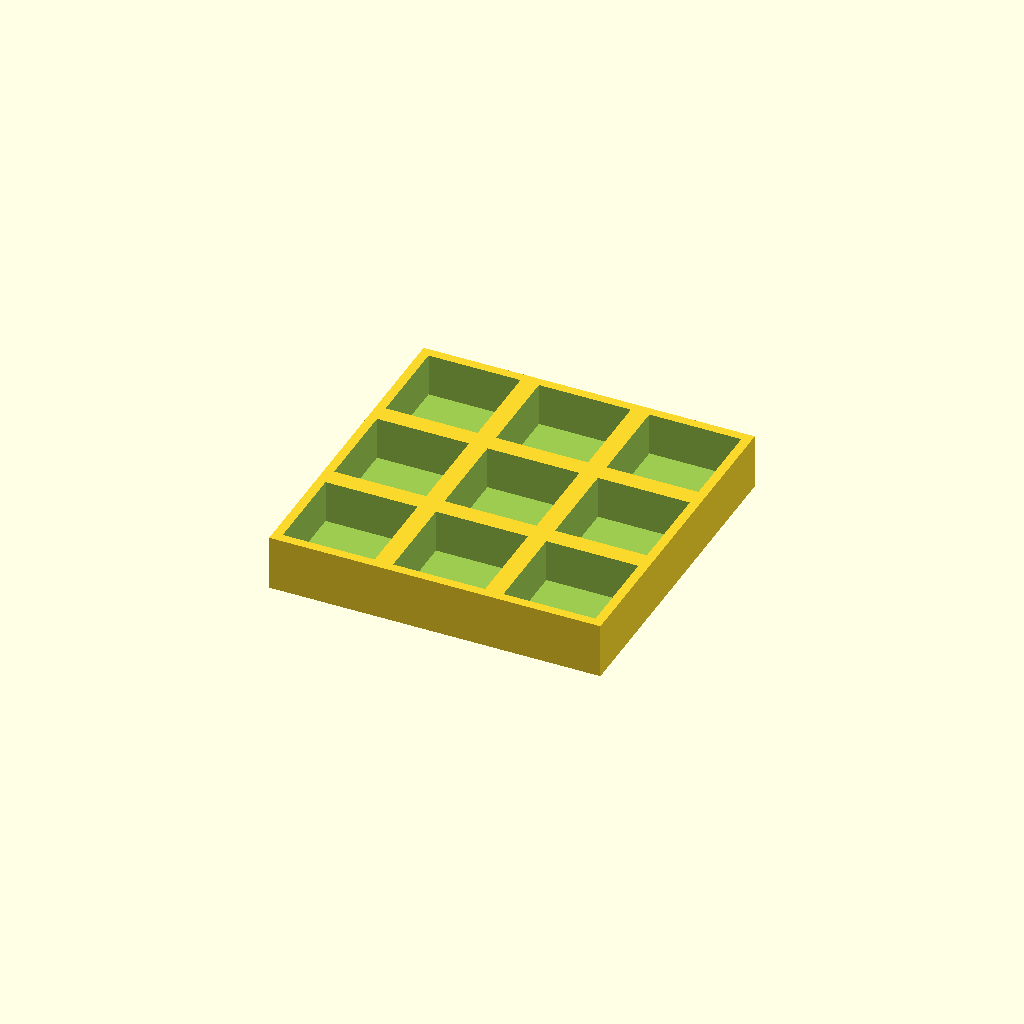
Cell 1: rendered with the file's own defaults.
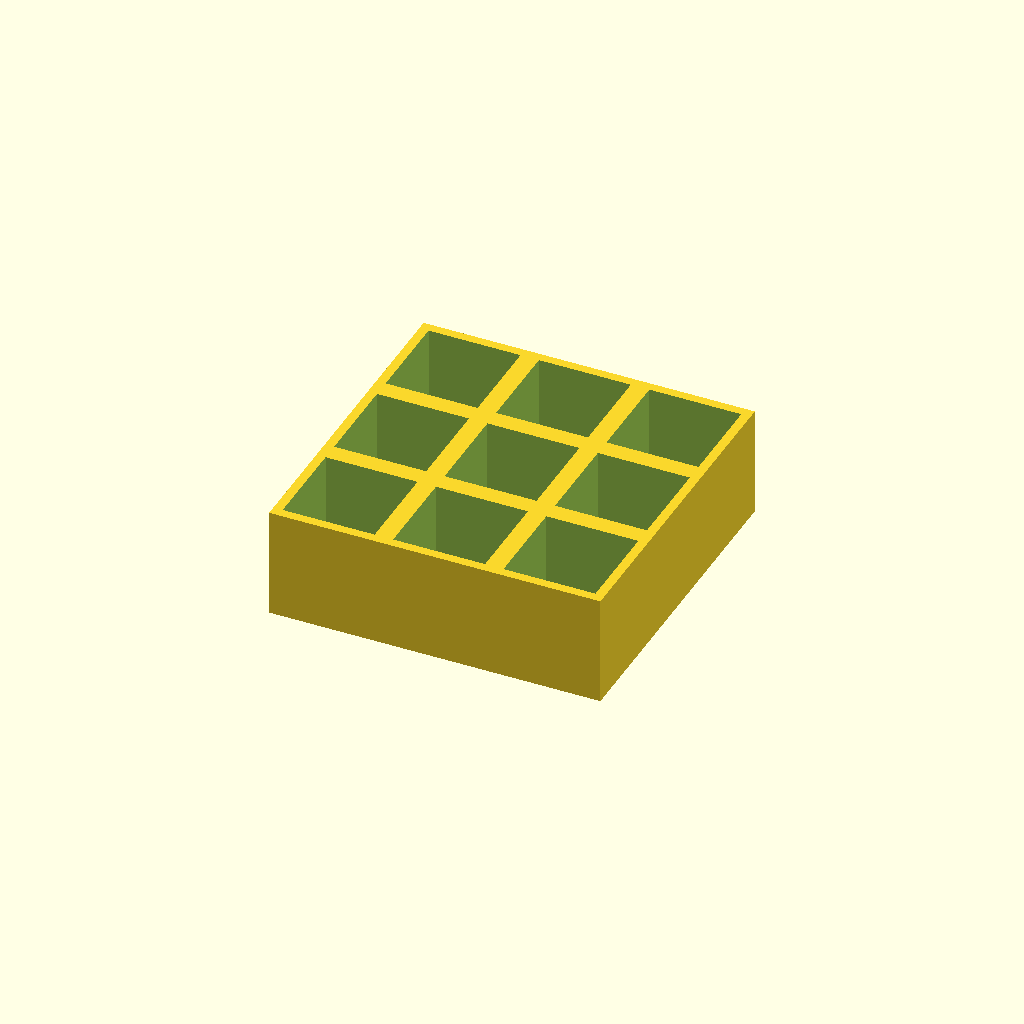
Cell 2 — thickness set to 36, the other parameters unchanged.
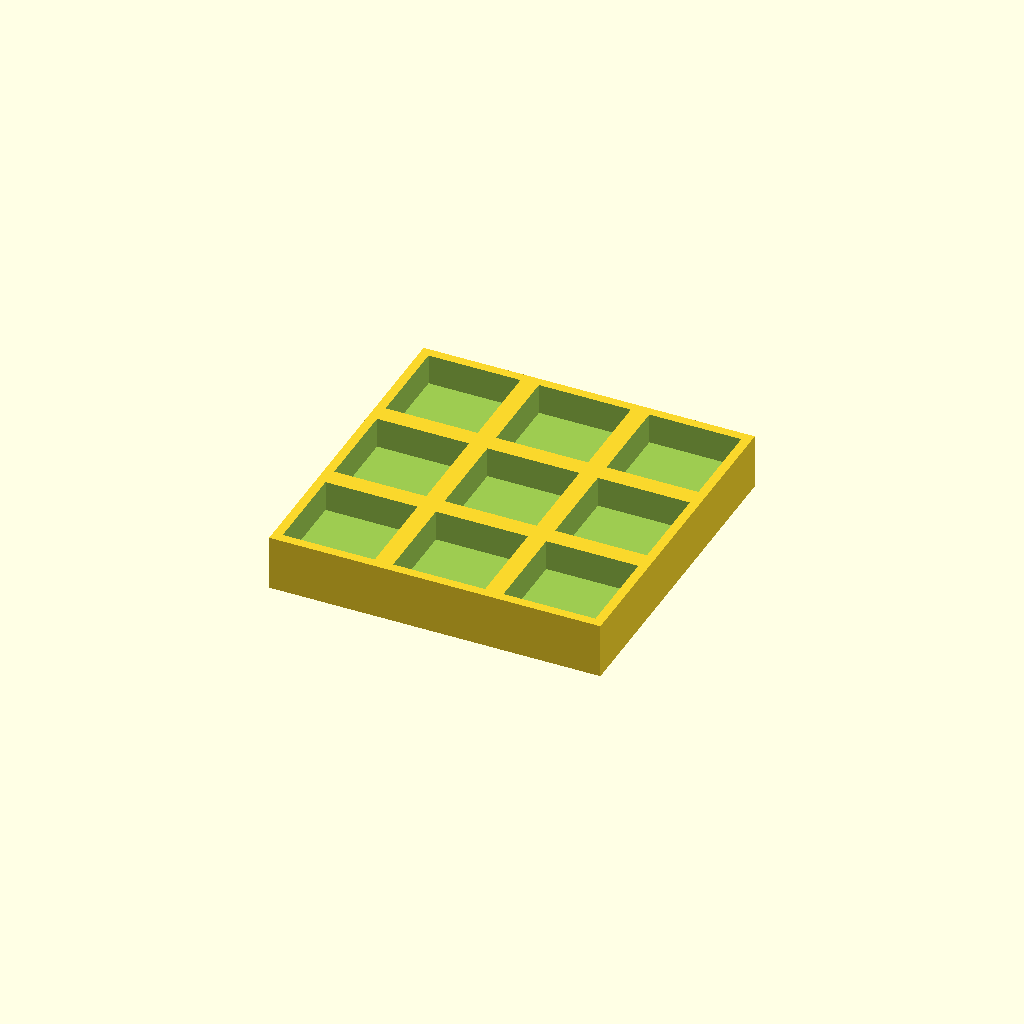
Cell 3: the same model with floor_t = 8.
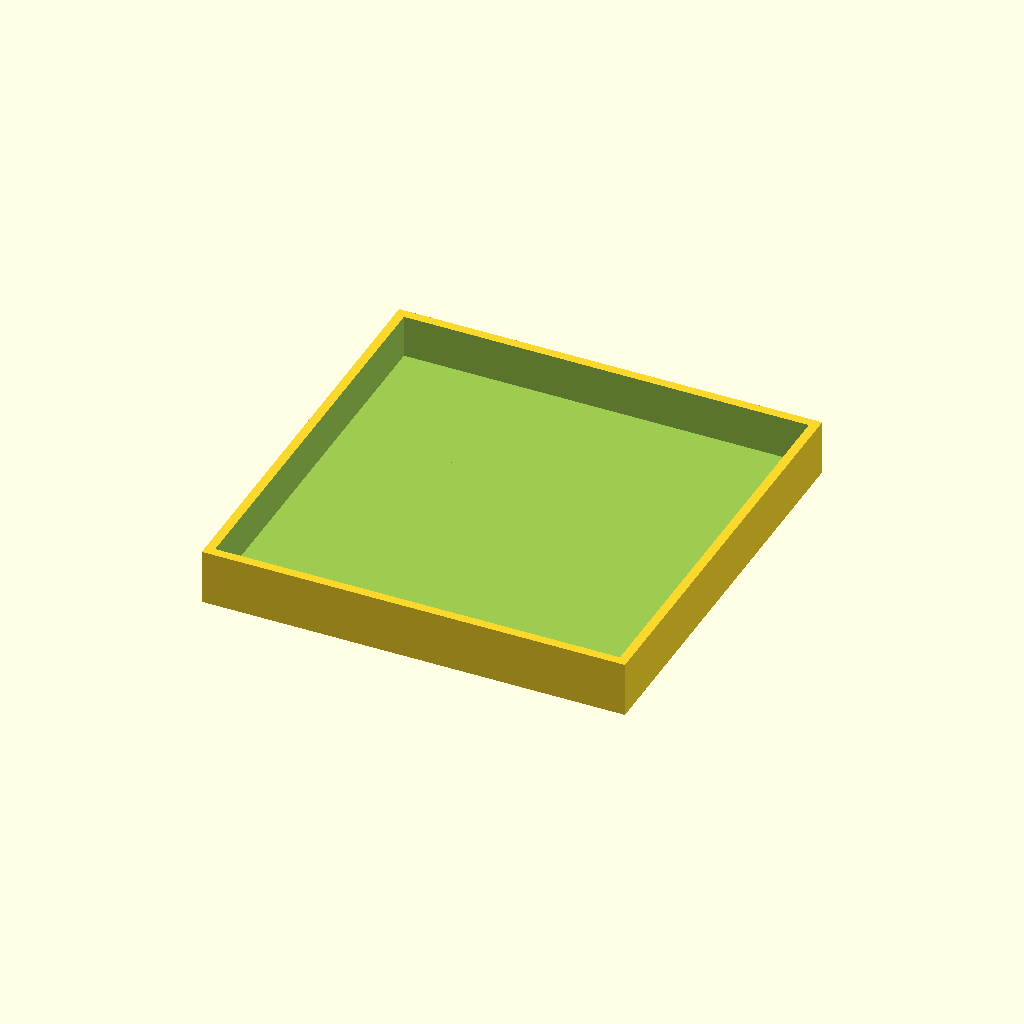
Cell 4 — pocket set to 60, the other parameters unchanged.
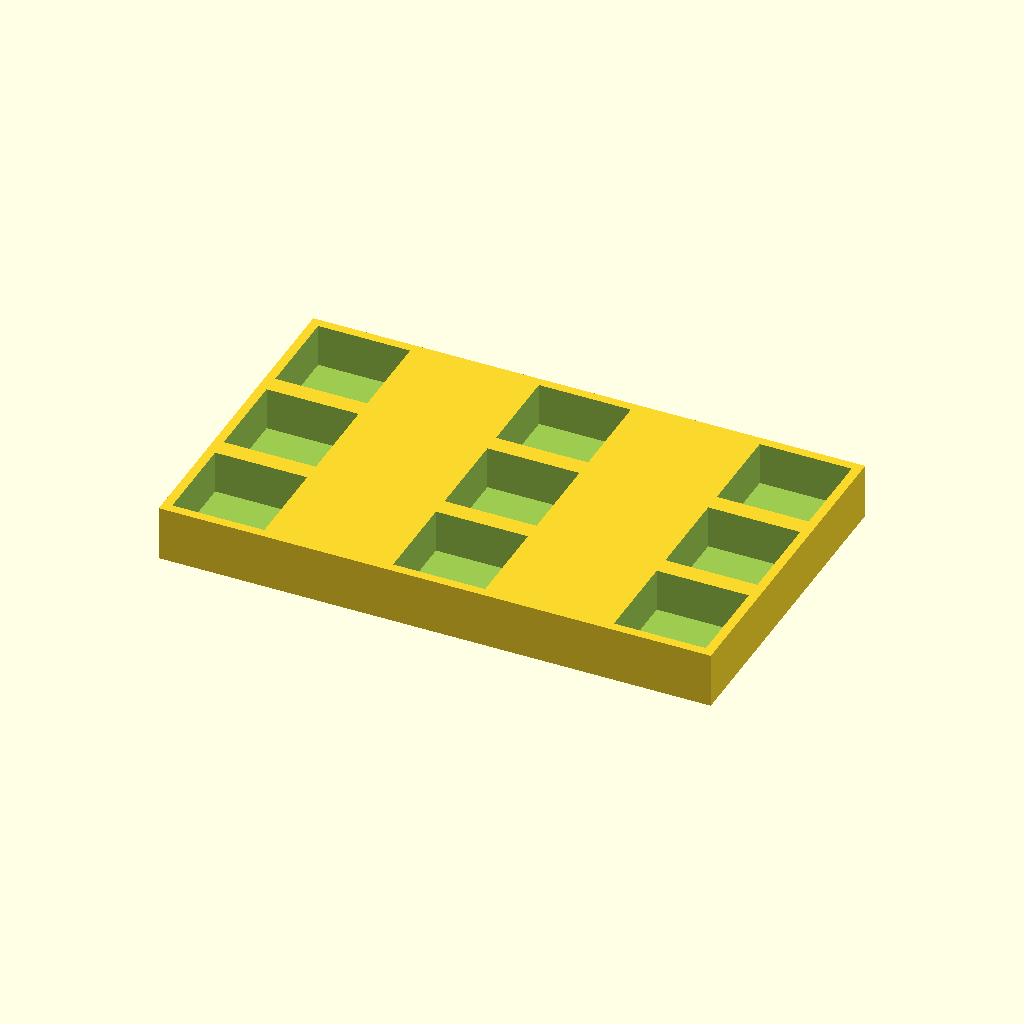
Cell 5 — pitch_x set to 72, the other parameters unchanged.
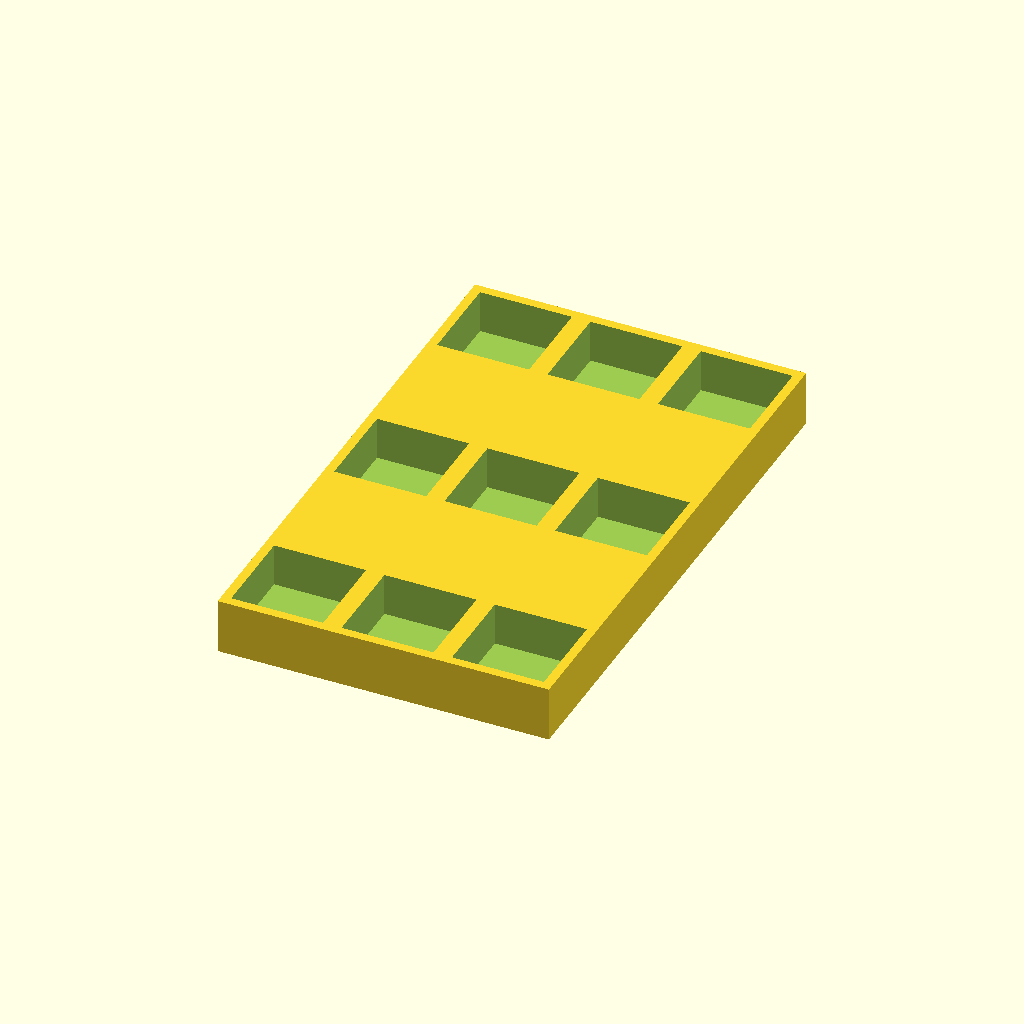
Cell 6: the same model with pitch_y = 72.
One fixed orthographic camera (rotation 55°, 0°, 25°; colour scheme Cornfield) for every cell.
Source of the model, optional_data/data/place1/pocketplates/part_0078.scad:
$fn = 32;

// ----------------------------------------------------------------------
// Pocket plate 108 x 108 x 18
// 3 x 3 pockets 30 mm square, 14 mm deep
// ----------------------------------------------------------------------

// --- parameters (mm) ---
thickness = 18;  // plate thickness
floor_t = 4;     // material left under each pocket
pocket = 30;     // pocket side length
pitch_x = 36;    // pocket pitch along X
pitch_y = 36;    // pocket pitch along Y
cols = 3;        // pockets per row
rows = 3;        // rows of pockets

// --- derived feature positions (mm) ---
depth = thickness - floor_t;        // = 14   pocket depth, down to the floor
span_x = (cols - 1) * pitch_x;      // = 72   distance between outer pockets
span_y = (rows - 1) * pitch_y;      // = 72   distance between outer pocket rows
origin_x = -span_x / 2;             // = -36   X of the first pocket
origin_y = -span_y / 2;             // = -36   Y of the first pocket
plate = [span_x + pocket + 6, span_y + pocket + 6, thickness];  // = [108, 108, 18]   overall size: pockets plus 3 mm of wall on each side
feature_centers = [
  [origin_x + 0 * pitch_x, origin_y + 0 * pitch_y],
  [origin_x + 1 * pitch_x, origin_y + 0 * pitch_y],
  [origin_x + 2 * pitch_x, origin_y + 0 * pitch_y],
  [origin_x + 0 * pitch_x, origin_y + 1 * pitch_y],
  [origin_x + 1 * pitch_x, origin_y + 1 * pitch_y],
  [origin_x + 2 * pitch_x, origin_y + 1 * pitch_y],
  [origin_x + 0 * pitch_x, origin_y + 2 * pitch_y],
  [origin_x + 1 * pitch_x, origin_y + 2 * pitch_y],
  [origin_x + 2 * pitch_x, origin_y + 2 * pitch_y]
];   // pocket centres, used verbatim by the cutter loop

// plate outline, then one pocket per centre in feature_centers
difference() {
  cube(plate, center = true);
  for (centre = feature_centers)
    translate([centre[0] - pocket / 2, centre[1] - pocket / 2, plate[2] / 2 - depth])
      cube([pocket, pocket, depth + 1]);  // centred on the declared pocket centre
}
Customizer parameters (derived from the source; name, type, default, range or options):
thickness: number, default 18
floor_t: number, default 4
pocket: number, default 30
pitch_x: number, default 36
pitch_y: number, default 36
cols: number, default 3
rows: number, default 3
